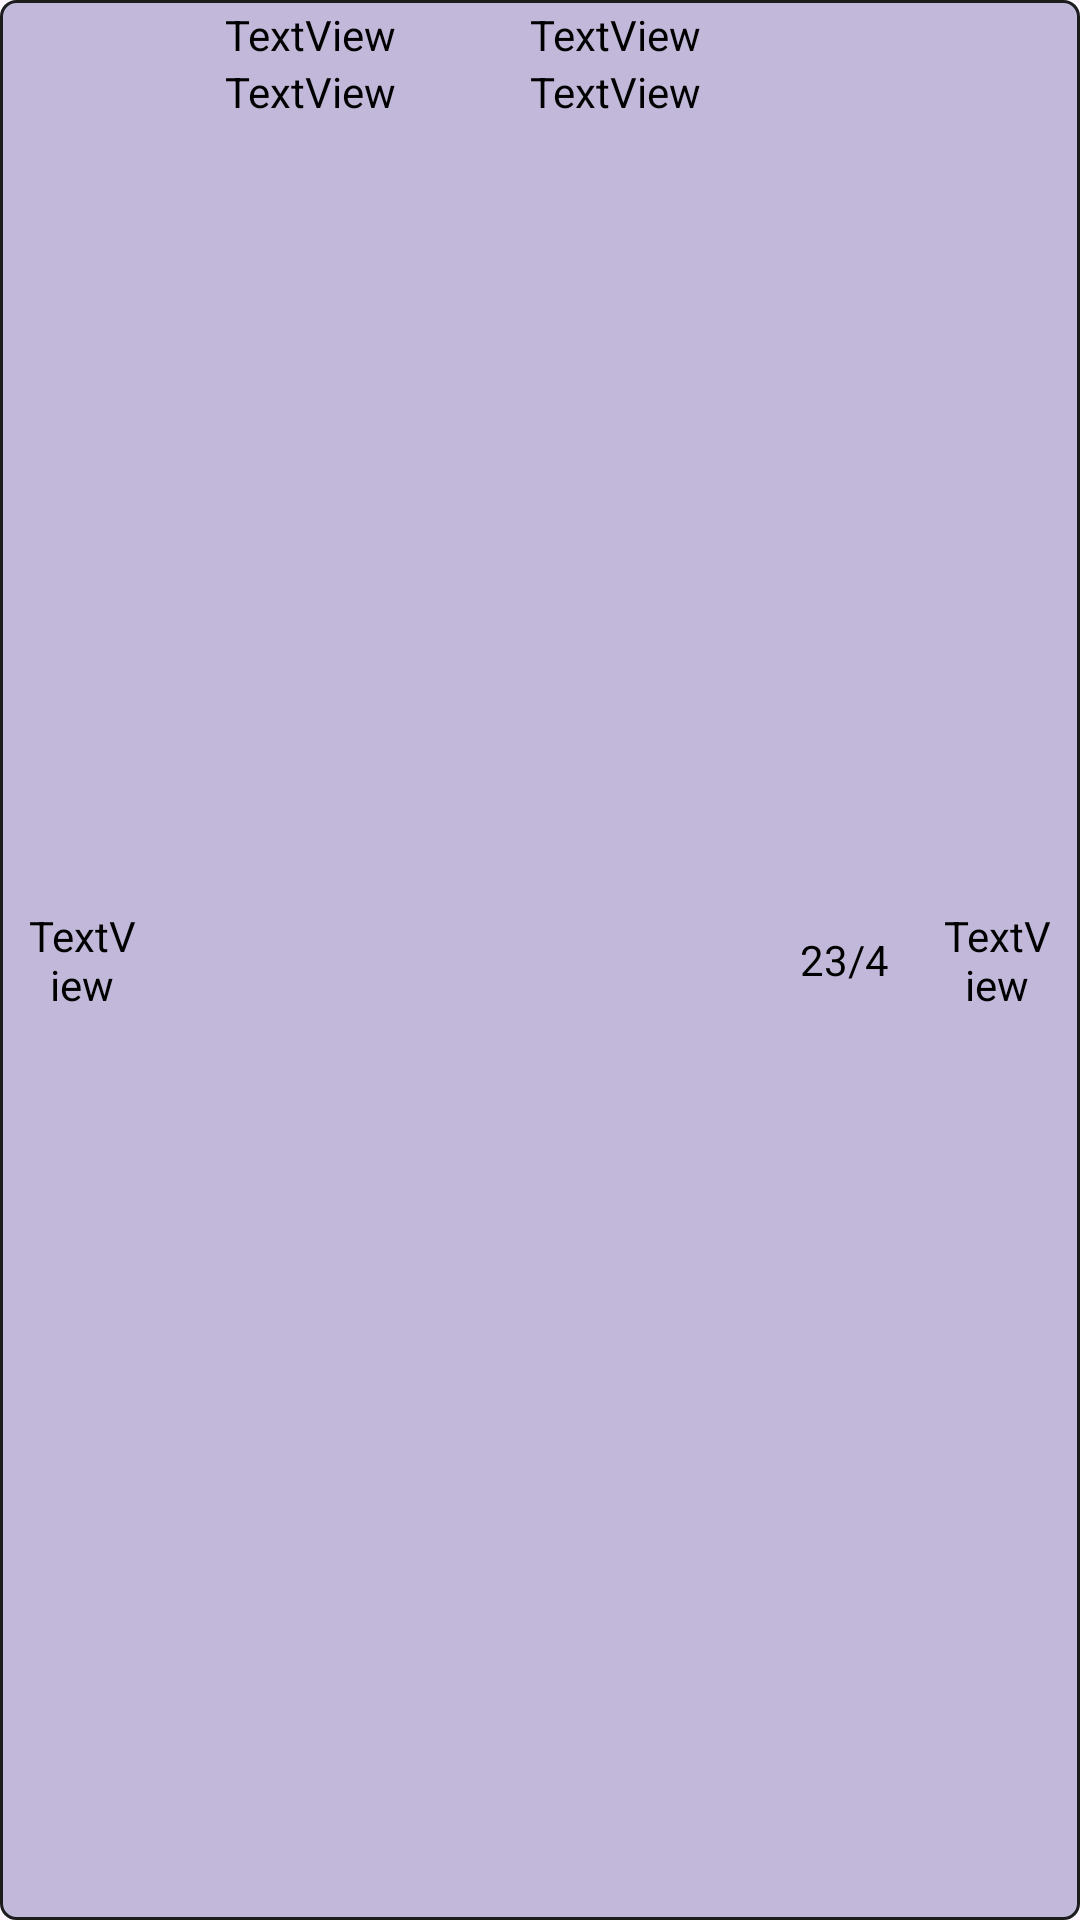

Here is an Android app screen rendered from its layout file. Give the layout XML and the strings, colors and styles it references.
<!-- AndroidManifest.xml: application theme Theme.PlanilhaHorasParadas -->
<!-- res/layout/producao_view_adapter.xml -->
<?xml version="1.0" encoding="utf-8"?>
<LinearLayout xmlns:android="http://schemas.android.com/apk/res/android"
    android:layout_width="match_parent"
    android:layout_height="wrap_content"
    android:layout_margin="5dp"
    android:background="@drawable/fundo_item_recycler_view">

    <TextView
        android:id="@+id/textViewCelFragmentProducao"
        android:layout_width="0dp"
        android:layout_height="match_parent"
        android:layout_weight="1"
        android:gravity="center"
        android:paddingHorizontal="7dp"
        android:text="TextView"
        android:textColor="#000000" />

    <LinearLayout
        android:layout_width="0dp"
        android:layout_height="wrap_content"
        android:layout_weight="2"
        android:orientation="vertical">

        <TextView
            android:id="@+id/textViewDesArtigoFragmentProducao"
            android:layout_width="match_parent"
            android:layout_height="match_parent"
            android:autoSizeMaxTextSize="12sp"
            android:paddingHorizontal="7dp"
            android:text="TextView"
            android:textAlignment="center"
            android:textColor="#000000" />

        <TextView
            android:id="@+id/textViewCodArtigoFragmentProducao"
            android:layout_width="match_parent"
            android:layout_height="match_parent"
            android:autoSizeMaxTextSize="12sp"
            android:paddingHorizontal="7dp"
            android:text="TextView"
            android:textAlignment="center"
            android:textColor="#000000" />
    </LinearLayout>

    <LinearLayout
        android:layout_width="0dp"
        android:layout_height="wrap_content"
        android:layout_weight="2"
        android:orientation="vertical">

        <TextView
            android:id="@+id/textViewDesCorFragmentProducao"
            android:layout_width="match_parent"
            android:layout_height="wrap_content"
            android:autoSizeMaxTextSize="12sp"
            android:paddingHorizontal="7dp"
            android:text="TextView"
            android:textAlignment="center"
            android:textColor="#000000" />

        <TextView
            android:id="@+id/textViewCodCorFragmentProducao"
            android:layout_width="match_parent"
            android:layout_height="wrap_content"
            android:autoSizeMaxTextSize="12sp"
            android:paddingHorizontal="7dp"
            android:text="TextView"
            android:textAlignment="center"
            android:textColor="#000000" />

    </LinearLayout>

    <TextView
        android:id="@+id/textViewTamahoFragmentProducao"
        android:layout_width="0dp"
        android:layout_height="match_parent"
        android:layout_weight="1"
        android:gravity="center"
        android:paddingHorizontal="7dp"
        android:text="23/4"
        android:textColor="#000000" />

    <TextView
        android:id="@+id/textViewQuantidadeFragmentProducao"
        android:layout_width="0dp"
        android:layout_height="match_parent"
        android:layout_weight="1"
        android:gravity="center"

        android:paddingHorizontal="7dp"
        android:text="TextView"
        android:textColor="#000000" />
</LinearLayout>
<!-- resources referenced by this layout -->
<resources>
  <!-- drawable fundo_item_recycler_view (drawable) -->
  <?xml version="1.0" encoding="utf-8"?>
  <shape xmlns:android="http://schemas.android.com/apk/res/android" android:id="@+id/listview_background_shape">
      <stroke android:width="1dp" android:color="#1C1C1C" />
      <padding
          android:left="2dp"
          android:top="2dp"
          android:right="2dp"
          android:bottom="2dp" />
      <corners android:radius="5dp" />
      <solid android:color="#C2B9DA" />
  </shape>
  <style name="Theme.PlanilhaHorasParadas" parent="Theme.Material3.Light.NoActionBar" />
</resources>
